Photos from the image-classification dataset "datav2" in the GitHub repository imlawcs/smart-trash-bin. Its 5 classes are: metal, paper, plastic, trash cardboard, trash.

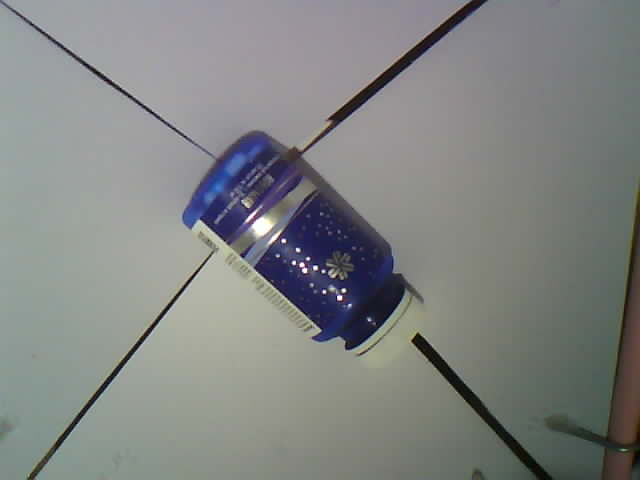
Label: plastic

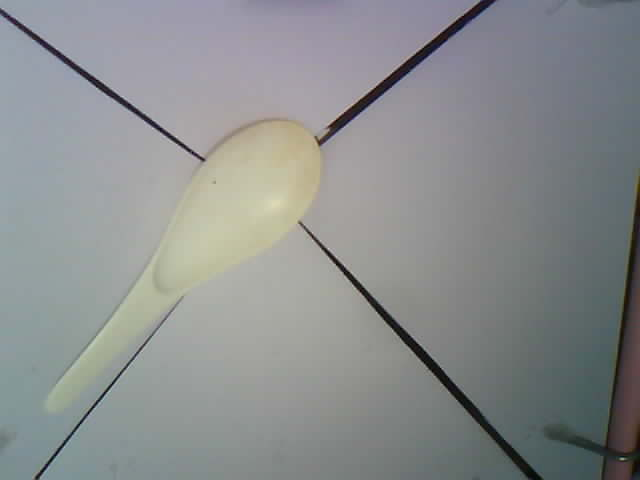
Label: plastic

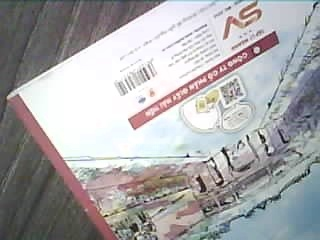
Label: paper

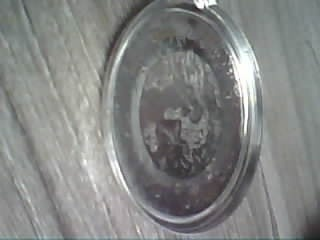
Label: metal

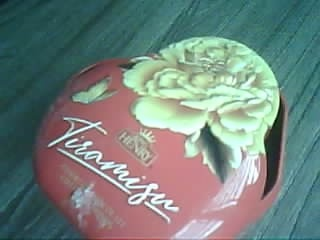
Label: metal

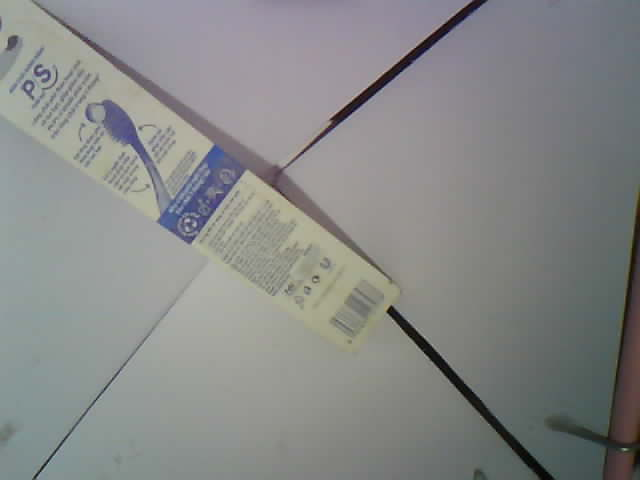
Label: trash
